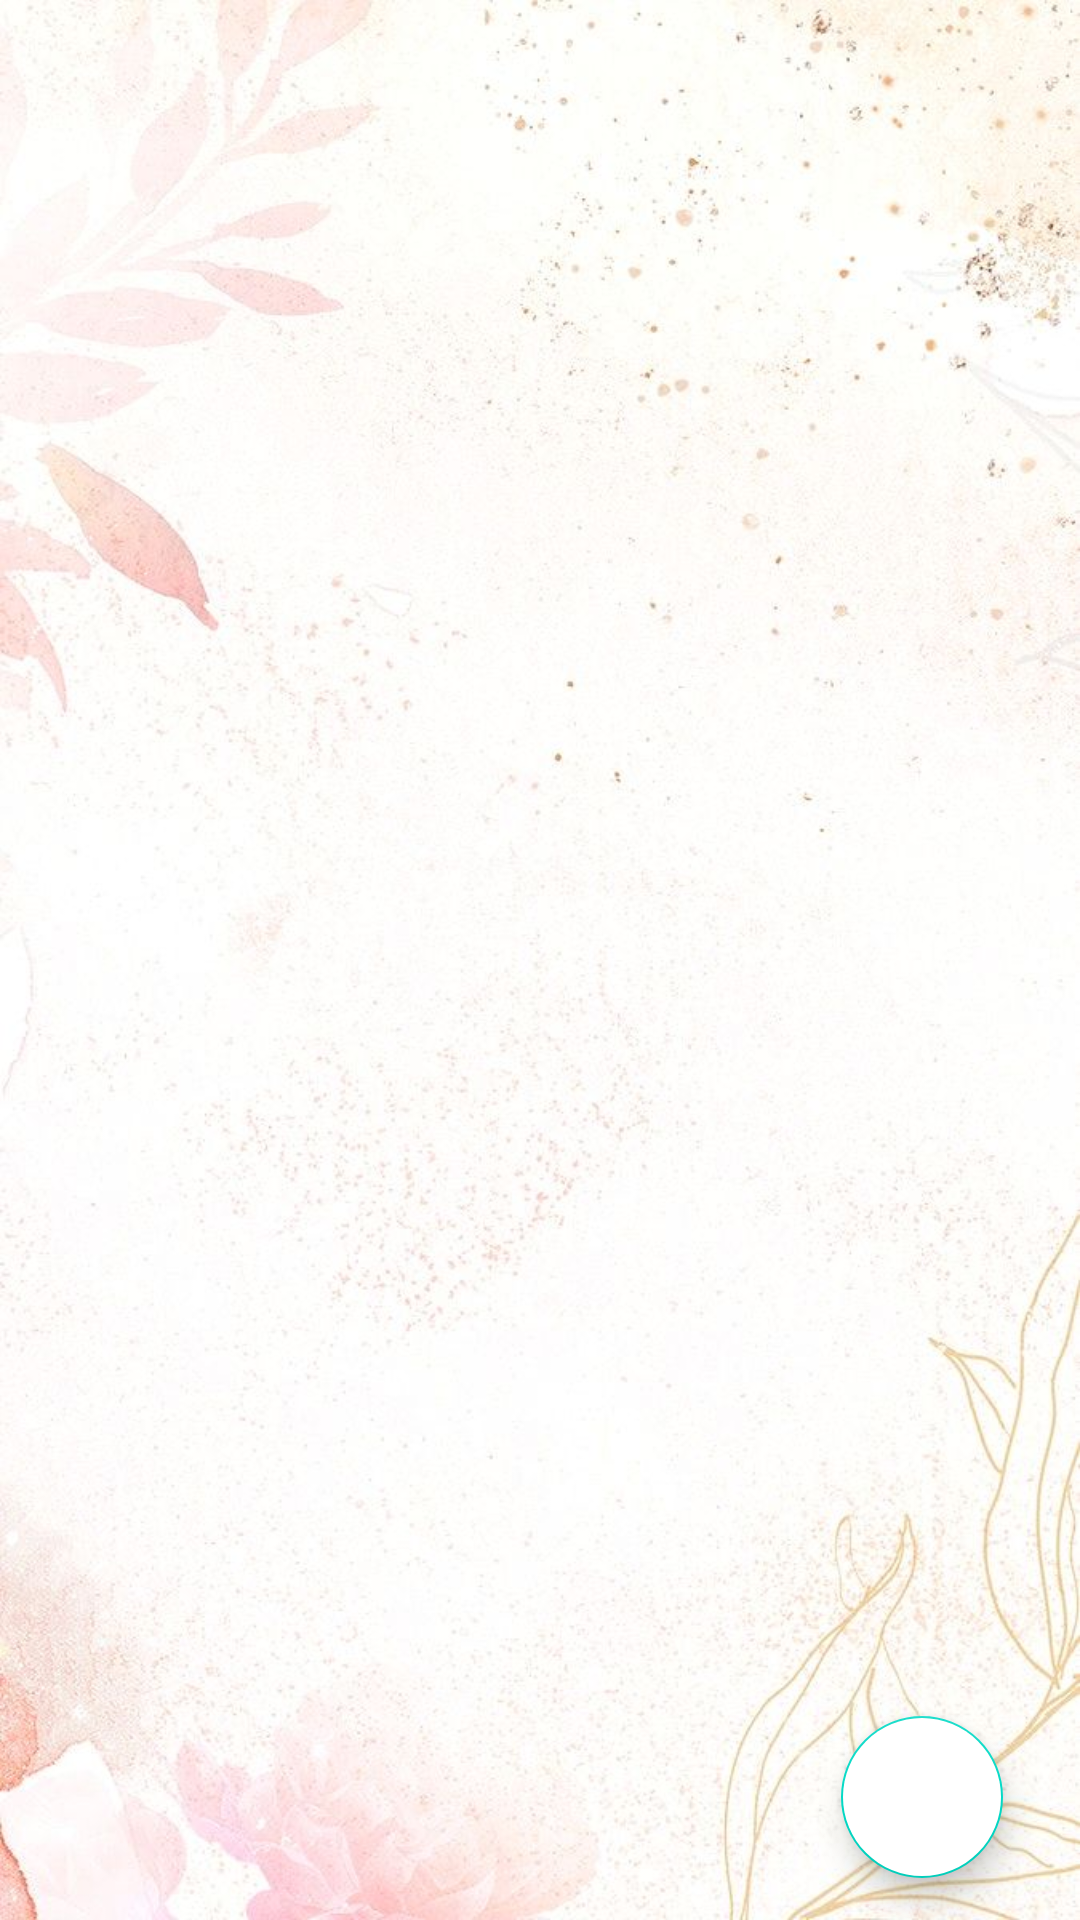

Layout XML and referenced resources for this Android screen:
<!-- AndroidManifest.xml: application theme Theme.BarraNavegacion -->
<!-- res/layout/fragment_invitados.xml -->
<?xml version="1.0" encoding="utf-8"?>
<androidx.constraintlayout.widget.ConstraintLayout xmlns:android="http://schemas.android.com/apk/res/android"
    xmlns:app="http://schemas.android.com/apk/res-auto"
    xmlns:tools="http://schemas.android.com/tools"
    android:id="@+id/relativeLayout"
    android:layout_width="match_parent"
    android:layout_height="match_parent"
    android:background="@drawable/fondo1">

    <androidx.recyclerview.widget.RecyclerView
        android:id="@+id/rv"
        android:layout_width="match_parent"
        android:layout_height="match_parent"
        android:backgroundTint="#000000"
        app:layout_constraintBottom_toTopOf="@id/floatingActionButton"
        app:layout_constraintStart_toStartOf="parent" />

    <com.google.android.material.floatingactionbutton.FloatingActionButton
        android:id="@+id/floatingActionButton"
        android:layout_width="54dp"
        android:layout_height="57dp"
        android:backgroundTint="@color/design_default_color_background"
        android:foreground="@drawable/agregar"
        app:layout_constraintBottom_toBottomOf="parent"
        app:layout_constraintEnd_toEndOf="parent"
        app:layout_constraintHorizontal_bias="0.916"
        app:layout_constraintStart_toStartOf="parent"
        app:layout_constraintTop_toTopOf="parent"
        app:layout_constraintVertical_bias="0.976" />

</androidx.constraintlayout.widget.ConstraintLayout>
<!-- resources referenced by this layout -->
<resources>
  <!-- drawable fondo1: jpg bitmap (drawable, 87292 bytes) -->
  <style name="Theme.BarraNavegacion" parent="Base.Theme.BarraNavegacion" />
  <style name="Base.Theme.BarraNavegacion" parent="Theme.MaterialComponents.DayNight.NoActionBar">
          
          
      </style>
</resources>
